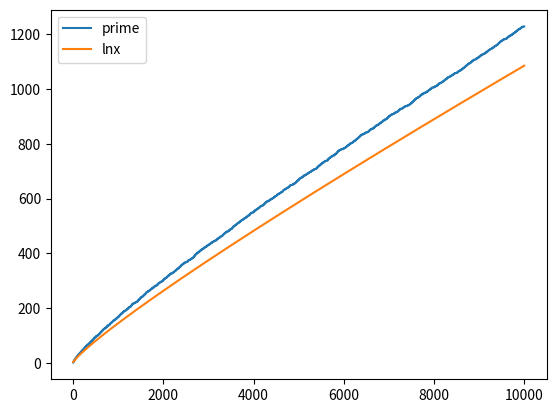

This chart was generated by the following Python code:
import numpy as np
import matplotlib.pyplot as plt


class FindPrime:
    """compare eratosthenes sieve algorithm with normal method"""

    @staticmethod
    def eratosthenes(n):
        """use eratosthenes sieve to count all prime number"""
        if n <= 1:
            return 0
        sifter = np.ones(n+1, dtype=np.int8)
        sifter[0:2] = 0
        for i in range(2, int(np.ceil(np.sqrt(n)))+1):
            if sifter[i]:
                for j in range(2, n // i + 1):
                    sifter[i * j] = 0

        return sifter.sum()

    @staticmethod
    def normal(n):
        count = 0
        for i in range(2, n+1):
            if i == 2:
                count += 1
                continue
            flag = 1
            for j in range(2, int(np.ceil(np.sqrt(i)))+1):
                if i % j == 0:
                    flag = 0
                    break
            count += flag

        return count


if __name__ == '__main__':
    n = 10000
    x = np.arange(2, n)
    results = []
    for i in x:
        results.append(FindPrime.eratosthenes(i))
    y = x / np.log(x)
    plt.plot(x, results, label="prime")
    plt.plot(x, y, label="lnx")
    plt.legend(loc="upper left")
    plt.show()